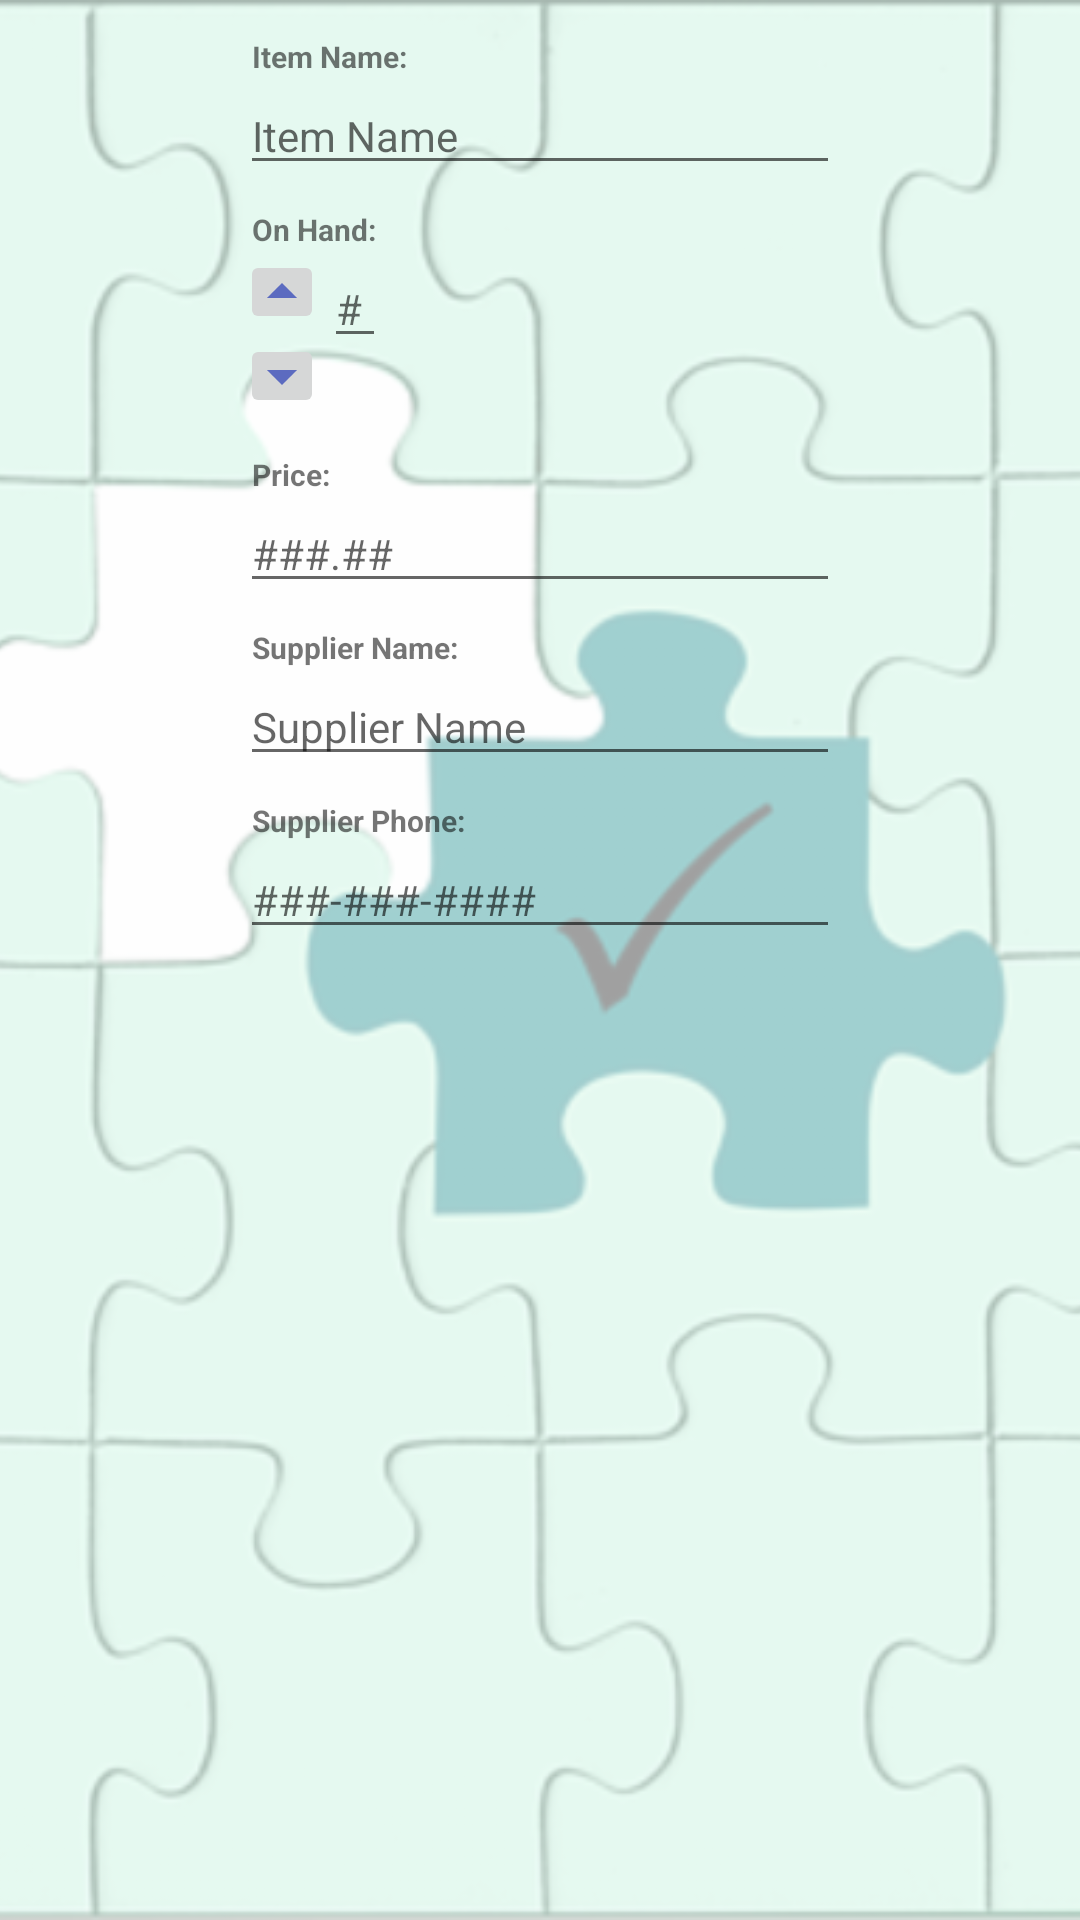

Reconstruct the res/layout file that produces this screen, plus the resources it refers to.
<!-- AndroidManifest.xml: application theme AppTheme -->
<!-- res/layout/activity_item_editor.xml -->
<?xml version="1.0" encoding="utf-8"?>
<RelativeLayout xmlns:android="http://schemas.android.com/apk/res/android"
    xmlns:tools="http://schemas.android.com/tools"
    android:layout_width="match_parent"
    android:layout_height="match_parent"
    tools:context=".ItemEditorActivity">

    <ImageView
        android:layout_width="match_parent"
        android:layout_height="match_parent"
        android:layout_alignParentTop="true"
        android:contentDescription="@string/puzzle_image"
        android:scaleType="centerCrop"
        android:src="@drawable/puzzle" />

    
    <View
        android:layout_width="match_parent"
        android:layout_height="match_parent"
        android:layout_alignParentTop="true"
        android:background="@color/colorWashOut"></View>

    <ScrollView
        android:layout_width="match_parent"
        android:layout_height="match_parent"
        tools:context=".ItemEditorActivity">

        <LinearLayout
            android:layout_width="wrap_content"
            android:layout_height="wrap_content"
            android:layout_gravity="center|top"
            android:layout_marginTop="@dimen/price_title_space_above"
            android:orientation="vertical">

            <TextView
                style="@style/ItemEditTextTitle"
                android:layout_width="wrap_content"
                android:layout_height="wrap_content"
                android:text="@string/itemName_title" />

            <EditText
                android:id="@+id/editText_itemName"
                style="@style/ItemEditText"
                android:layout_width="200dp"
                android:layout_height="wrap_content"
                android:hint="@string/item_name"
                android:inputType="textCapWords" />

            <TextView
                style="@style/ItemEditTextTitle"
                android:layout_width="wrap_content"
                android:layout_height="wrap_content"
                android:text="@string/on_hand_title" />

            <LinearLayout
                android:layout_width="wrap_content"
                android:layout_height="match_parent"
                android:orientation="horizontal">

                <LinearLayout
                    android:layout_width="wrap_content"
                    android:layout_height="wrap_content"
                    android:orientation="vertical">

                    <ImageButton
                        android:id="@+id/itemOnHand_up"
                        android:layout_width="@dimen/up_down_button_size"
                        android:layout_height="@dimen/up_down_button_size"
                        android:contentDescription="@string/on_hand_increment_button"
                        android:focusable="true"
                        android:src="@drawable/ic_arrow_up_24dp" />

                    <ImageButton
                        android:id="@+id/itemOnHand_down"
                        android:layout_width="@dimen/up_down_button_size"
                        android:layout_height="@dimen/up_down_button_size"
                        android:contentDescription="@string/on_hand_decrement_button"
                        android:focusable="true"
                        android:src="@drawable/ic_arrow_down_24dp" />
                </LinearLayout>

                <EditText
                    android:id="@+id/editText_itemOnHand"
                    style="@style/ItemEditText"
                    android:layout_width="wrap_content"
                    android:layout_height="wrap_content"
                    android:hint="@string/onHand_hint"
                    android:inputType="number" />

            </LinearLayout>

            <TextView
                style="@style/ItemEditTextTitle"
                android:layout_width="wrap_content"
                android:layout_height="wrap_content"
                android:layout_marginTop="@dimen/price_title_space_above"
                android:text="@string/itemPrice_title" />

            <EditText
                android:id="@+id/editText_itemPrice"
                style="@style/ItemEditText"
                android:layout_width="match_parent"
                android:layout_height="wrap_content"
                android:hint="@string/price_hint"
                android:inputType="numberDecimal" />

            <TextView
                style="@style/ItemEditTextTitle"
                android:layout_width="wrap_content"
                android:layout_height="wrap_content"
                android:text="@string/itemSupplierName_title" />

            <EditText
                android:id="@+id/editText_itemSupplierName"
                style="@style/ItemEditText"
                android:layout_width="match_parent"
                android:layout_height="wrap_content"
                android:hint="@string/item_supplierName"
                android:inputType="textCapWords" />

            <TextView
                style="@style/ItemEditTextTitle"
                android:layout_width="wrap_content"
                android:layout_height="wrap_content"
                android:text="@string/itemSupplierPhone_title" />

            <EditText
                android:id="@+id/editText_itemSupplierPhone"
                style="@style/ItemEditText"
                android:layout_width="match_parent"
                android:layout_height="wrap_content"
                android:hint="@string/phone_hint"
                android:inputType="phone" />
        </LinearLayout>
    </ScrollView>
</RelativeLayout>
<!-- resources referenced by this layout -->
<resources>
  <color name="colorWashOut">#A0FFFFFF</color>
  <dimen name="price_title_space_above">12dp</dimen>
  <dimen name="up_down_button_size">28dp</dimen>
  <!-- drawable ic_arrow_down_24dp (drawable) -->
  <vector xmlns:android="http://schemas.android.com/apk/res/android"
      android:width="24dp"
      android:height="24dp"
      android:tint="#5C6BC0"
      android:viewportHeight="24.0"
      android:viewportWidth="24.0">
      <path
          android:fillColor="#FF000000"
          android:pathData="M7,10l5,5 5,-5z" />
  </vector>
  <!-- drawable ic_arrow_up_24dp (drawable) -->
  <vector xmlns:android="http://schemas.android.com/apk/res/android"
      android:width="24dp"
      android:height="24dp"
      android:tint="#5C6BC0"
      android:viewportHeight="24.0"
      android:viewportWidth="24.0">
      <path
          android:fillColor="#FF000000"
          android:pathData="M7,14l5,-5 5,5z" />
  </vector>
  <!-- drawable puzzle: png bitmap (drawable-hdpi, 71214 bytes) -->
  <string name="itemName_title">Item Name:</string>
  <string name="itemPrice_title">Price:</string>
  <string name="itemSupplierName_title">Supplier Name:</string>
  <string name="itemSupplierPhone_title">Supplier Phone:</string>
  <string name="item_name">Item Name</string>
  <string name="item_supplierName">Supplier Name</string>
  <string name="onHand_hint">#</string>
  <string name="on_hand_decrement_button">On Hand decrement button</string>
  <string name="on_hand_increment_button">On Hand increment button</string>
  <string name="on_hand_title">On Hand:</string>
  <string name="phone_hint">###-###-####</string>
  <string name="price_hint">###.##</string>
  <string name="puzzle_image">Puzzle Image</string>
  <style name="ItemEditText">
          <item name="android:layout_marginBottom">@dimen/mini_padding</item>
          <item name="android:textSize">14sp</item>
      </style>
  <style name="ItemEditTextTitle">
          <item name="android:textSize">10sp</item>
          <item name="android:textStyle">bold</item>
          <item name="android:paddingLeft">4dp</item>
      </style>
  <style name="AppTheme" parent="Theme.AppCompat.Light.DarkActionBar">
          
          <item name="colorPrimary">@color/colorPrimary</item>
          <item name="colorPrimaryDark">@color/colorPrimaryDark</item>
          <item name="colorAccent">@color/colorAccent</item>
      </style>
  <dimen name="mini_padding">8dp</dimen>
  <color name="colorPrimary">#5C6BC0</color>
  <color name="colorPrimaryDark">#303F9F</color>
  <color name="colorAccent">#FF4081</color>
</resources>
